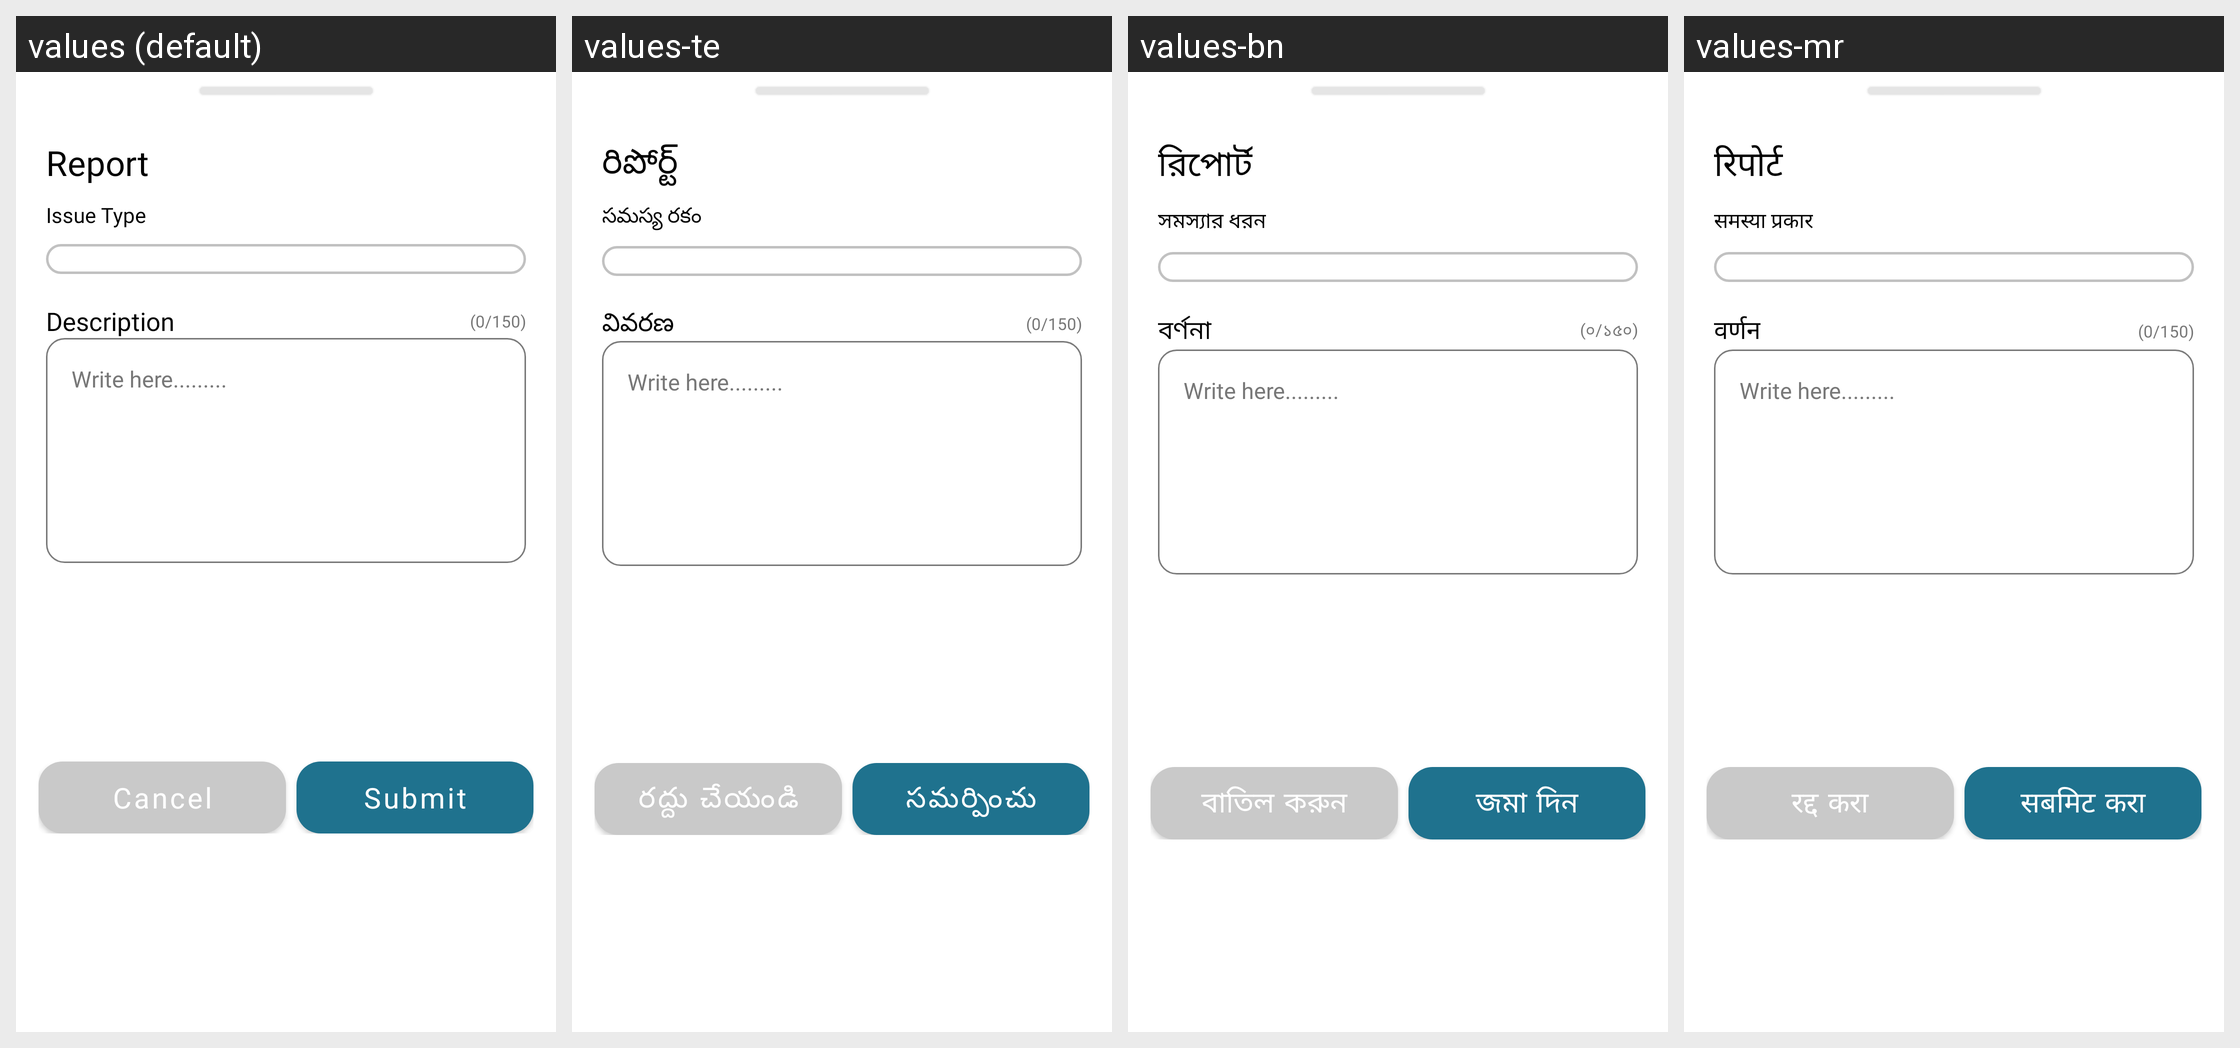

The Android screen above is rendered under several locales of the same app. Produce the string resources it draws, with the default and per-locale values.
Android screen res/layout/fragment_rating_report_bottom_sheet.xml rendered under 4 locales, left to right: values (default), values-te, values-bn, values-mr. Device: Nexus 5 (rendered at 1080×1920; each locale shown at half size, 540×960, under a caption strip naming it); theme Theme.ServiVet..
Other locales in the repository, not shown: values-af, values-ar, values-de, values-es, values-fil, values-fr, values-hi, values-in, values-it, values-ja, values-ko, values-nl, values-pl, values-pt, values-ro, values-ru, values-st, values-sw, values-ta, values-th, values-tr, values-uk, values-ur, values-vi, values-zh, values-zu.
Strings drawn on this screen, with the default value and each locale's value (text and hints the layout hard-codes, and strings that could not be matched under every locale, appear in the picture but are not listed):

report
  values: Report
  values-te: రిపోర్ట్
  values-bn: রিপোর্ট
  values-mr: रिपोर्ट

issue_type
  values: Issue Type
  values-te: సమస్య రకం
  values-bn: সমস্যার ধরন
  values-mr: समस्या प्रकार

description
  values: Description
  values-te: వివరణ
  values-bn: বর্ণনা
  values-mr: वर्णन

_0_150
  values: (0/150)
  values-te: (0/150)
  values-bn: (০/১৫০)
  values-mr: (0/150)

cancel
  values: Cancel
  values-te: రద్దు చేయండి
  values-bn: বাতিল করুন
  values-mr: रद्द करा

submit
  values: Submit
  values-te: సమర్పించు
  values-bn: জমা দিন
  values-mr: सबमिट करा
